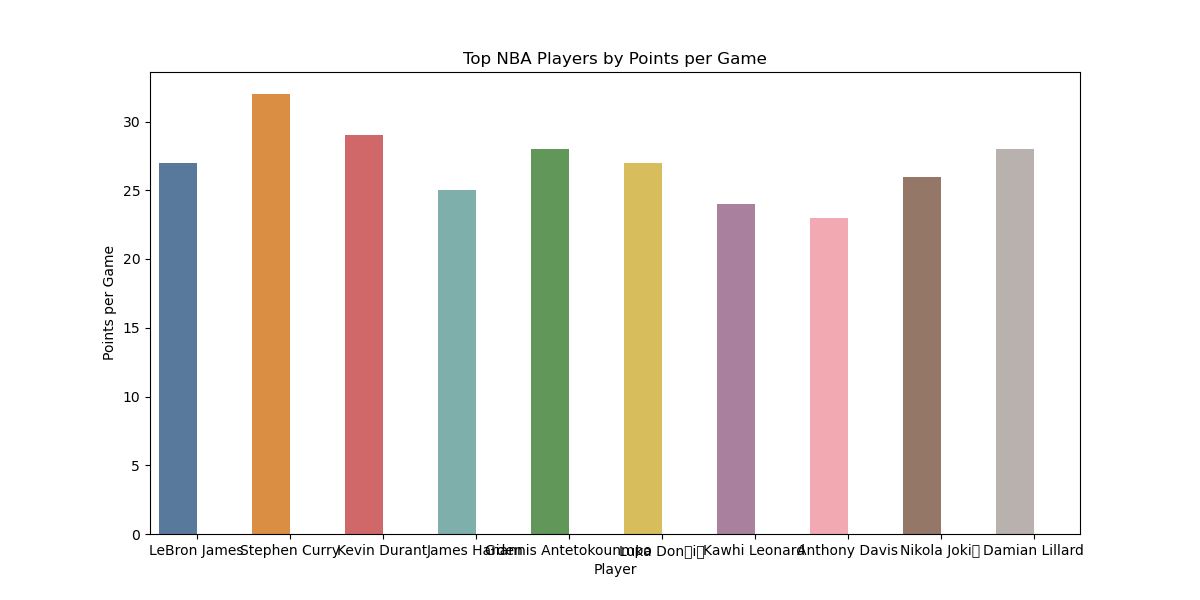

Source data for this figure (header and first rows):
Player, Points per Game
LeBron James, 27
Stephen Curry, 32
Kevin Durant, 29
James Harden, 25
Giannis Antetokounmpo, 28
Luka Dončić, 27
Kawhi Leonard, 24
Anthony Davis, 23
Nikola Jokić, 26
Damian Lillard, 28
